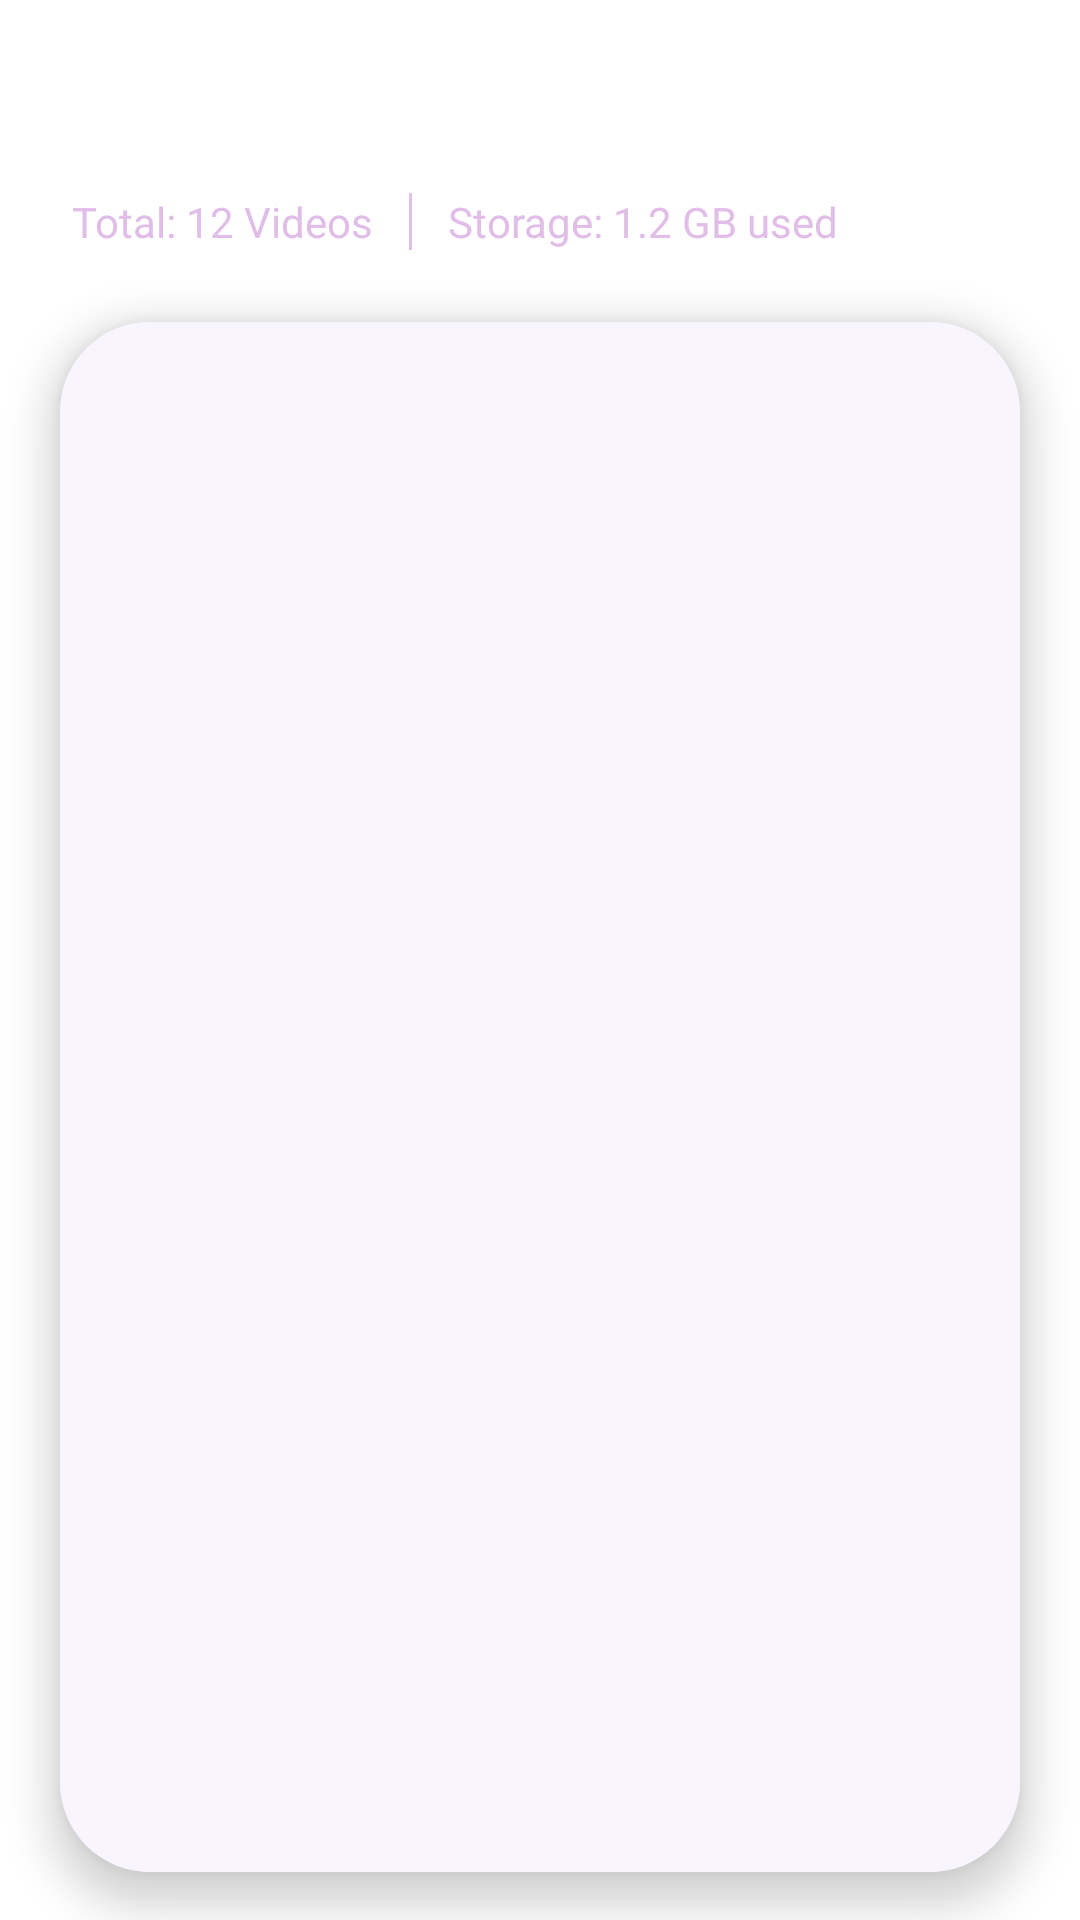

Produce the Android XML layout that renders to this screen, including the resource entries it uses.
<!-- AndroidManifest.xml: application theme Theme.MyApplication -->
<!-- res/layout/fragment_downloads.xml -->
<?xml version="1.0" encoding="utf-8"?>
<androidx.constraintlayout.widget.ConstraintLayout xmlns:android="http://schemas.android.com/apk/res/android"
    xmlns:app="http://schemas.android.com/apk/res-auto"
    xmlns:tools="http://schemas.android.com/tools"
    android:layout_width="match_parent"
    android:layout_height="match_parent">

    <LinearLayout
        android:id="@+id/downloadHeader"
        android:layout_width="match_parent"
        android:layout_height="wrap_content"
        android:orientation="vertical"
        android:padding="24dp"
        app:layout_constraintTop_toTopOf="parent">

        <TextView
            android:layout_width="wrap_content"
            android:layout_height="wrap_content"
            android:text="Downloaded Videos"
            android:textColor="@color/white"
            android:textSize="24sp"
            android:textStyle="bold" />

        <LinearLayout
            android:layout_width="match_parent"
            android:layout_height="wrap_content"
            android:layout_marginTop="8dp"
            android:orientation="horizontal">

            <TextView
                android:layout_width="wrap_content"
                android:layout_height="wrap_content"
                android:text="Total: 12 Videos"
                android:textColor="@color/purple_premium_light"
                android:textSize="14sp" />

            <View
                android:layout_width="1dp"
                android:layout_height="match_parent"
                android:layout_marginHorizontal="12dp"
                android:background="@color/purple_premium_light" />

            <TextView
                android:layout_width="wrap_content"
                android:layout_height="wrap_content"
                android:text="Storage: 1.2 GB used"
                android:textColor="@color/purple_premium_light"
                android:textSize="14sp" />
        </LinearLayout>
    </LinearLayout>

    <androidx.cardview.widget.CardView
        android:layout_width="match_parent"
        android:layout_height="0dp"
        android:layout_marginHorizontal="20dp"
        android:layout_marginBottom="16dp"
        app:cardCornerRadius="30dp"
        app:cardElevation="8dp"
        app:layout_constraintBottom_toBottomOf="parent"
        app:layout_constraintTop_toBottomOf="@id/downloadHeader">

        <androidx.constraintlayout.widget.ConstraintLayout
            android:layout_width="match_parent"
            android:layout_height="match_parent"
            android:background="@color/purple_soft">

            <androidx.recyclerview.widget.RecyclerView
                android:id="@+id/rvDownloads"
                android:layout_width="match_parent"
                android:layout_height="match_parent"
                android:clipToPadding="false"
                android:padding="16dp"
                tools:listitem="@layout/item_download" />

        </androidx.constraintlayout.widget.ConstraintLayout>
    </androidx.cardview.widget.CardView>

</androidx.constraintlayout.widget.ConstraintLayout>
<!-- res/layout/item_download.xml (included above) -->
<?xml version="1.0" encoding="utf-8"?>
<com.google.android.material.card.MaterialCardView xmlns:android="http://schemas.android.com/apk/res/android"
    xmlns:app="http://schemas.android.com/apk/res-auto"
    android:layout_width="match_parent"
    android:layout_height="wrap_content"
    android:layout_marginBottom="12dp"
    app:cardCornerRadius="20dp"
    app:cardElevation="2dp"
    app:strokeWidth="0dp">

    <androidx.constraintlayout.widget.ConstraintLayout
        android:layout_width="match_parent"
        android:layout_height="wrap_content"
        android:padding="12dp">

        <com.google.android.material.imageview.ShapeableImageView
            android:id="@+id/ivThumb"
            android:layout_width="100dp"
            android:layout_height="70dp"
            android:scaleType="centerCrop"
            android:src="@drawable/subject_icon"
            android:background="@color/white"
            android:padding="8dp"
            app:layout_constraintBottom_toBottomOf="parent"
            app:layout_constraintStart_toStartOf="parent"
            app:layout_constraintTop_toTopOf="parent"
            app:shapeAppearanceOverlay="@style/RoundedTopCorners" />

        <TextView
            android:id="@+id/tvTitle"
            android:layout_width="0dp"
            android:layout_height="wrap_content"
            android:layout_marginStart="12dp"
            android:text="Lesson 1: Introduction"
            android:textColor="@color/purple_dark_text"
            android:textSize="16sp"
            android:textStyle="bold"
            app:layout_constraintEnd_toStartOf="@+id/ivPlay"
            app:layout_constraintStart_toEndOf="@id/ivThumb"
            app:layout_constraintTop_toTopOf="@id/ivThumb" />

        <TextView
            android:id="@+id/tvSubject"
            android:layout_width="wrap_content"
            android:layout_height="wrap_content"
            android:text="Mathematics"
            android:textColor="@color/text_grey"
            android:textSize="12sp"
            app:layout_constraintStart_toStartOf="@id/tvTitle"
            app:layout_constraintTop_toBottomOf="@id/tvTitle" />

        <TextView
            android:id="@+id/tvSize"
            android:layout_width="wrap_content"
            android:layout_height="wrap_content"
            android:layout_marginTop="4dp"
            android:text="45 MB"
            android:textColor="@color/purple_accent_bright"
            android:textSize="12sp"
            android:textStyle="bold"
            app:layout_constraintStart_toStartOf="@id/tvTitle"
            app:layout_constraintTop_toBottomOf="@id/tvSubject" />

        <TextView
            android:layout_width="wrap_content"
            android:layout_height="wrap_content"
            android:layout_marginStart="8dp"
            android:background="@drawable/circle_bg"
            android:backgroundTint="@color/purple_badge_bg"
            android:paddingHorizontal="8dp"
            android:paddingVertical="2dp"
            android:text="Downloaded ✔"
            android:textColor="@color/purple_accent_bright"
            android:textSize="10sp"
            android:textStyle="bold"
            app:layout_constraintBottom_toBottomOf="@id/tvSize"
            app:layout_constraintStart_toEndOf="@id/tvSize"
            app:layout_constraintTop_toTopOf="@id/tvSize" />

        <ImageButton
            android:id="@+id/ivPlay"
            android:layout_width="40dp"
            android:layout_height="40dp"
            android:background="?attr/selectableItemBackgroundBorderless"
            android:src="@android:drawable/ic_media_play"
            app:layout_constraintBottom_toBottomOf="parent"
            app:layout_constraintEnd_toEndOf="parent"
            app:layout_constraintTop_toTopOf="parent"
            app:tint="@color/purple_accent_bright" />

        <ImageButton
            android:id="@+id/ivDelete"
            android:layout_width="32dp"
            android:layout_height="32dp"
            android:layout_marginEnd="8dp"
            android:background="?attr/selectableItemBackgroundBorderless"
            android:src="@android:drawable/ic_menu_delete"
            app:layout_constraintBottom_toBottomOf="parent"
            app:layout_constraintEnd_toStartOf="@id/ivPlay"
            app:layout_constraintTop_toTopOf="parent"
            app:tint="@color/google_red" />

    </androidx.constraintlayout.widget.ConstraintLayout>
</com.google.android.material.card.MaterialCardView>
<!-- resources referenced by this layout -->
<resources>
  <color name="google_red">#DB4437</color>
  <color name="purple_accent_bright">#9C27B0</color>
  <color name="purple_badge_bg">#F3E5F5</color>
  <color name="purple_dark_text">#4A148C</color>
  <color name="purple_premium_light">#E1BEE7</color>
  <color name="purple_soft">#F9F5FF</color>
  <color name="text_grey">#757575</color>
  <color name="white">#FFFFFFFF</color>
  <!-- drawable circle_bg (drawable) -->
  <?xml version="1.0" encoding="utf-8"?>
  <shape xmlns:android="http://schemas.android.com/apk/res/android"
      android:shape="oval">
      <solid android:color="@color/sandal_accent" />
  </shape>
  <!-- drawable subject_icon: png bitmap (drawable, 99061 bytes) -->
  <style name="RoundedTopCorners">
          <item name="cornerFamily">rounded</item>
          <item name="cornerSizeTopLeft">20dp</item>
          <item name="cornerSizeTopRight">20dp</item>
          <item name="cornerSizeBottomLeft">0dp</item>
          <item name="cornerSizeBottomRight">0dp</item>
      </style>
  <style name="Theme.MyApplication" parent="Theme.MaterialComponents.DayNight.NoActionBar">
          
          <item name="colorPrimary">@color/login_purple_start</item>
          <item name="colorPrimaryVariant">@color/purple_premium_dark</item>
          <item name="colorOnPrimary">@color/white</item>
          
          <item name="colorSecondary">@color/purple_premium_light</item>
          <item name="colorSecondaryVariant">@color/login_button_color</item>
          <item name="colorOnSecondary">@color/black</item>
          
          <item name="android:statusBarColor">@color/login_purple_start</item>
          
      </style>
  <color name="sandal_accent">#E6D5B8</color>
  <color name="login_purple_start">#4A148C</color>
  <color name="purple_premium_dark">#311B92</color>
  <color name="login_button_color">#9C27B0</color>
  <color name="black">#FF000000</color>
</resources>
